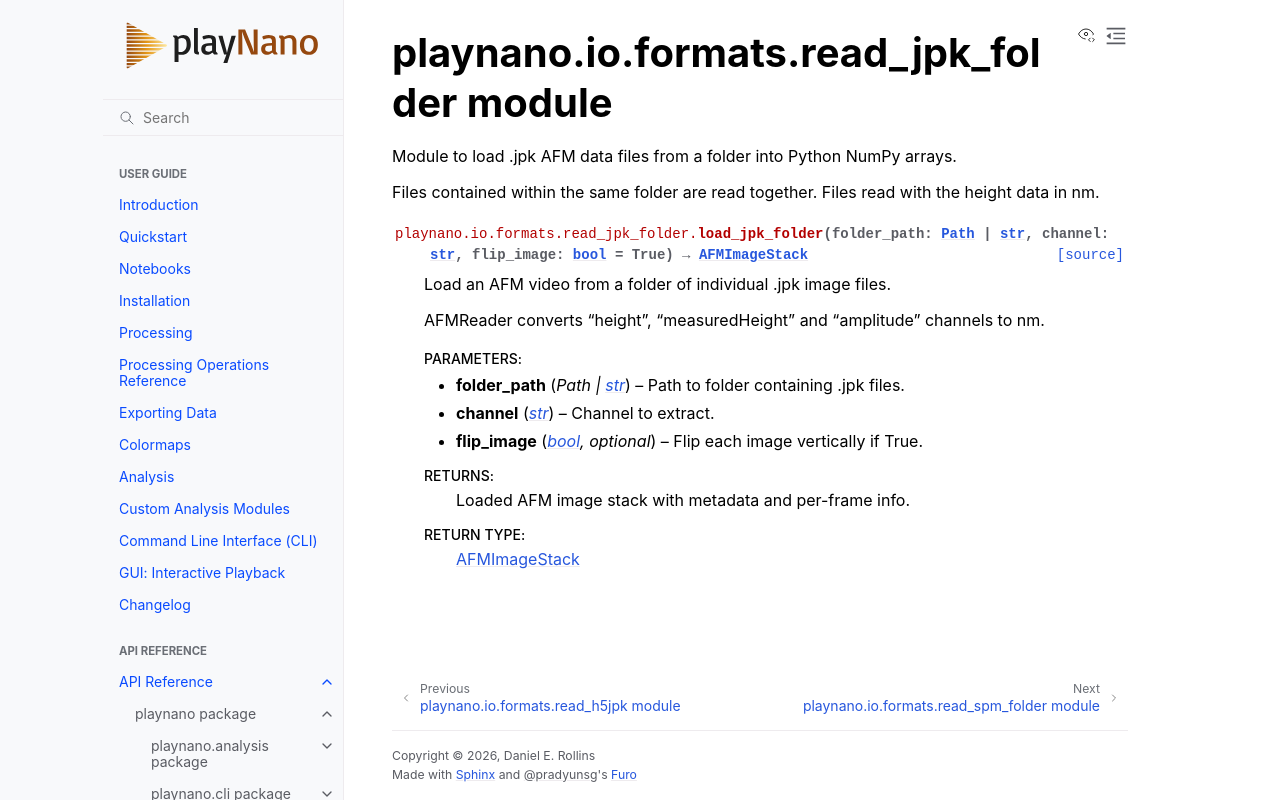

repository: derollins/playNano · page: v0.5.3/api/playnano.io.formats.read_jpk_folder.html · generator: sphinx

playnano.io.formats.read\_jpk\_folder module
============================================

.. automodule:: playnano.io.formats.read_jpk_folder
   :members:
   :undoc-members:
   :show-inheritance:
